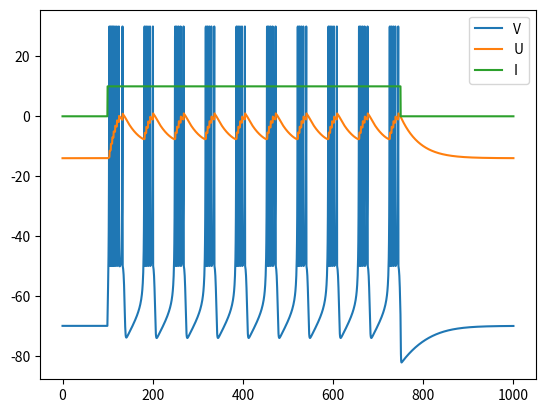

Python code for this plot:
##
import numpy as np
import matplotlib.pyplot as plt

t0 = 0
tf = 1000
a = 0.02
b = 0.2
c = -50
d = 2
_I = 10
h = 0.5
x = np.arange(t0, tf + h, h)


def IValues(_I):
    I = np.zeros(len(x))
    I[200:1500] = _I
    return I


def ecuacion1(v, u, i):
    return (0.04 * (v ** 2)) + (5 * v) + 140 - u + i


def ecuacion2(v, u):
    return a * ((b * v) - u)


def eulerForward(V0, U0):
    V = np.zeros(len(x))
    V[0] = V0
    U = np.zeros(len(x))
    U[0] = U0
    I = IValues(_I)
    for iter in range(1, len(x)):
        if (V[iter - 1] >= 30):
            V[iter] = c
            U[iter] = U[iter - 1] + d
            V[iter - 1] = 30
        else:
            V[iter] = V[iter - 1] + h * ecuacion1(V[iter - 1], U[iter - 1], I[iter - 1])
            U[iter] = U[iter - 1] + h * ecuacion2(V[iter - 1], U[iter - 1])
    return V, U


def eulerBackward(V0, U0, VFor, UFor):
    V = np.zeros(len(x))
    V[0] = V0
    U = np.zeros(len(x))
    U[0] = U0
    I = IValues(_I)
    for iter in range(1, len(x)):
        if (V[iter - 1] >= 30):
            V[iter] = c
            U[iter] = U[iter - 1] + d
            V[iter - 1] = 30
        else:
            V[iter] = V[iter - 1] + h * ecuacion1(VFor[iter], UFor[iter], I[iter])
            U[iter] = U[iter - 1] + h * ecuacion2(VFor[iter], UFor[iter])
    return V, U


I = IValues(_I)
VFor, UFor = eulerForward(-70, -14)
V, U = eulerBackward(-70, -14, VFor, UFor)
plt.figure()
# plot lines
plt.plot(x, V, label="V")[0]
plt.plot(x, U, label="U")[0]
plt.plot(x, I, label="I")[0]
plt.legend(loc="upper right")
plt.show()

##
